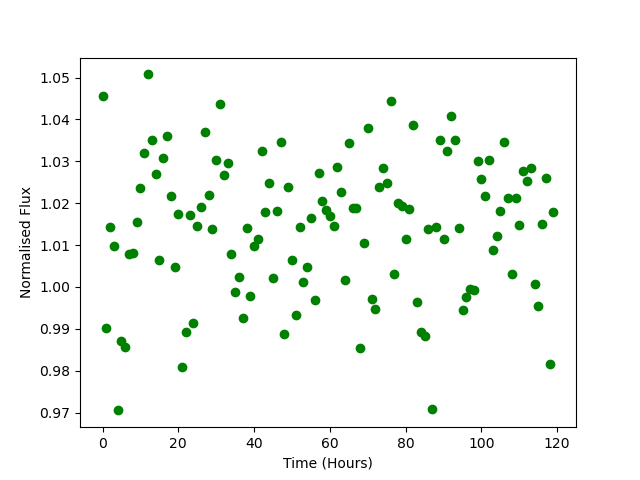

Data behind this chart, as committed beside it:
Time, Flux
0.0, 1.046
1.0, 0.9901
2.0, 1.014
3.0, 1.01
4.0, 0.9705
5.0, 0.9872
6.0, 0.9858
7.0, 1.008
8.0, 1.008
9.0, 1.016
10.0, 1.024
11.0, 1.032
12.0, 1.051
13.0, 1.035
14.0, 1.027
15.0, 1.007
16.0, 1.031
17.0, 1.036
18.0, 1.022
19.0, 1.005
20.0, 1.017
21.0, 0.9809
22.0, 0.9893
23.0, 1.017
24.0, 0.9915
25.0, 1.014
26.0, 1.019
27.0, 1.037
28.0, 1.022
29.0, 1.014
30.0, 1.03
31.0, 1.044
32.0, 1.027
33.0, 1.03
34.0, 1.008
35.0, 0.9987
36.0, 1.002
37.0, 0.9925
38.0, 1.014
39.0, 0.9978
40.0, 1.01
41.0, 1.012
42.0, 1.033
43.0, 1.018
44.0, 1.025
45.0, 1.002
46.0, 1.018
47.0, 1.035
48.0, 0.9886
49.0, 1.024
50.0, 1.006
51.0, 0.9933
52.0, 1.014
53.0, 1.001
54.0, 1.005
55.0, 1.016
56.0, 0.997
57.0, 1.027
58.0, 1.021
59.0, 1.018
... 60 more rows
